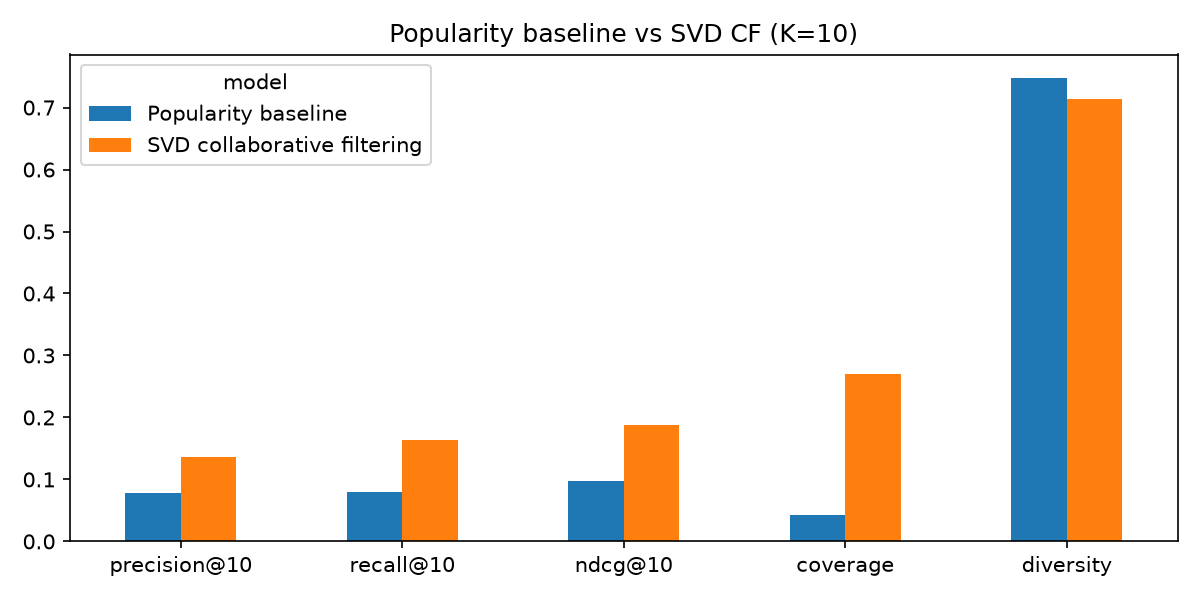

The file beside this chart, header and first rows:
model, precision@10, recall@10, ndcg@10, coverage, diversity, rmse, mae, n_eval_users
Popularity baseline, 0.07741, 0.07926, 0.09806, 0.04281, 0.7482, 1.073, 0.8588, 912
SVD collaborative filtering, 0.137, 0.1632, 0.1883, 0.2693, 0.7145, 1.106, 0.8774, 912
